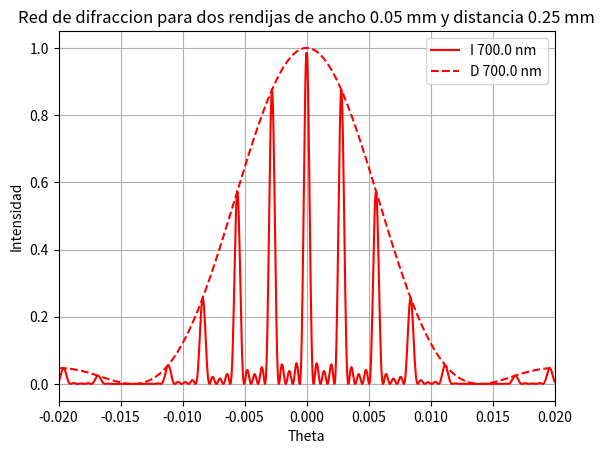

The matplotlib source for this figure:
# -*- coding: utf-8 -*- 
# doubleslitdiffraction.py
#     Diffraction + interference pattern for the double-slit experiment

from pylab import *
from math import *
from numpy import swapaxes, transpose, concatenate, sinc, around
import matplotlib.pyplot as plt

lamb = 0.7 * 10**(-6)   # wavelength (m)  500 nm
k=2.0*pi/lamb
a = 0.05*10**(-3)        # slit width  (m)
d = a * 5.0
dmm = d * 1000.0        # slit width  (mm)
amm = a * 1000.0
lambnm=lamb*10**9       # wavelength  (nm)

lamb2 = 0.5 * 10**(-6)   # wavelength (m)  500 nm
k2=2.0*pi/lamb2
a2 = 0.05*10**(-3)        # slit width  (m)
d2 = a * 5.0
dmm2 = d2 * 1000.0        # slit width  (mm)
amm2 = a2 * 1000.0
lambnm2=lamb2*10**9       # wavelength  (nm)


num=1000		                 # number of points	
n = 500
N= 5
intenrojo=zeros(num)
thetxrojo=zeros(num)

for ithetrojo in arange(-499, 501):
    thet = ithetrojo/(50.0*n)
    beta = k*a*sin(thet)/2.0
    delta = k*d*sin(thet)/2.0
    valor = sin(N * delta)**2
    valorb = sin(delta)**2
    inten = divide(valor, valorb)
    intenrojo[ithetrojo+499] = (inten * sinc(beta/pi)**2) / N**2
    thetxrojo[ithetrojo+499] = thet
	
intenrojo2=zeros(num)
thetxrojo2=zeros(num)

for ithetrojo2 in arange(-499, 501):
    thet = ithetrojo2/(50.0*n)
    beta = k*a*sin(thet)/2.0
    valorc = sin(beta)
    valord = beta
    inten2 = divide(valorc, valord)**2
    intenrojo2[ithetrojo2+499] = sinc(beta/pi)**2
    thetxrojo2[ithetrojo2+499] = thet

intenverde=zeros(num)
thetxverde=zeros(num)
	
for ithetverde in arange(-499, 501):
    thet = ithetverde/(50.0*n)
    beta = k2*a2*sin(thet)/2.0
    delta = k2*d2*sin(thet)/2.0
    valor = sin(N * delta)**2
    valorb = sin(delta)**2
    inten = divide(valor, valorb)
    intenverde[ithetverde+499] = (inten * sinc(beta/pi)**2) / N**2
    thetxverde[ithetverde+499] = thet

intenverde2=zeros(num)
thetxverde2=zeros(num)

for ithetverde2 in arange(-499, 501):
    thet = ithetverde2/(50.0*n)
    beta = k2*a2*sin(thet)/2.0
    valorc = sin(beta)
    valord = beta
    inten2 = divide(valorc, valord)**2
    intenverde2[ithetverde2+499] = sinc(beta/pi)**2
    thetxverde2[ithetverde2+499] = thet
	
plt.plot(thetxrojo,intenrojo,'r-', label='I ' + str(lambnm) + ' nm')
plt.plot(thetxrojo2,intenrojo2,'r--', label='D ' + str(lambnm) + ' nm')
#plt.plot(thetxverde,intenverde,'g-', label='I ' + str(lambnm2) + ' nm')
#plt.plot(thetxverde2,intenverde2,'g--', label='D ' + str(lambnm2) + ' nm')

plt.legend()
axes = plt.gca()
axes.set_xlim([around(thetxverde[0],decimals=3), thetxverde[999]])
plt.title('Red de difraccion para dos rendijas de ancho ' + str(amm) + ' mm y distancia ' + str(dmm) + ' mm')
plt.xlabel('Theta')
plt.ylabel('Intensidad')
plt.grid()
plt.show()

